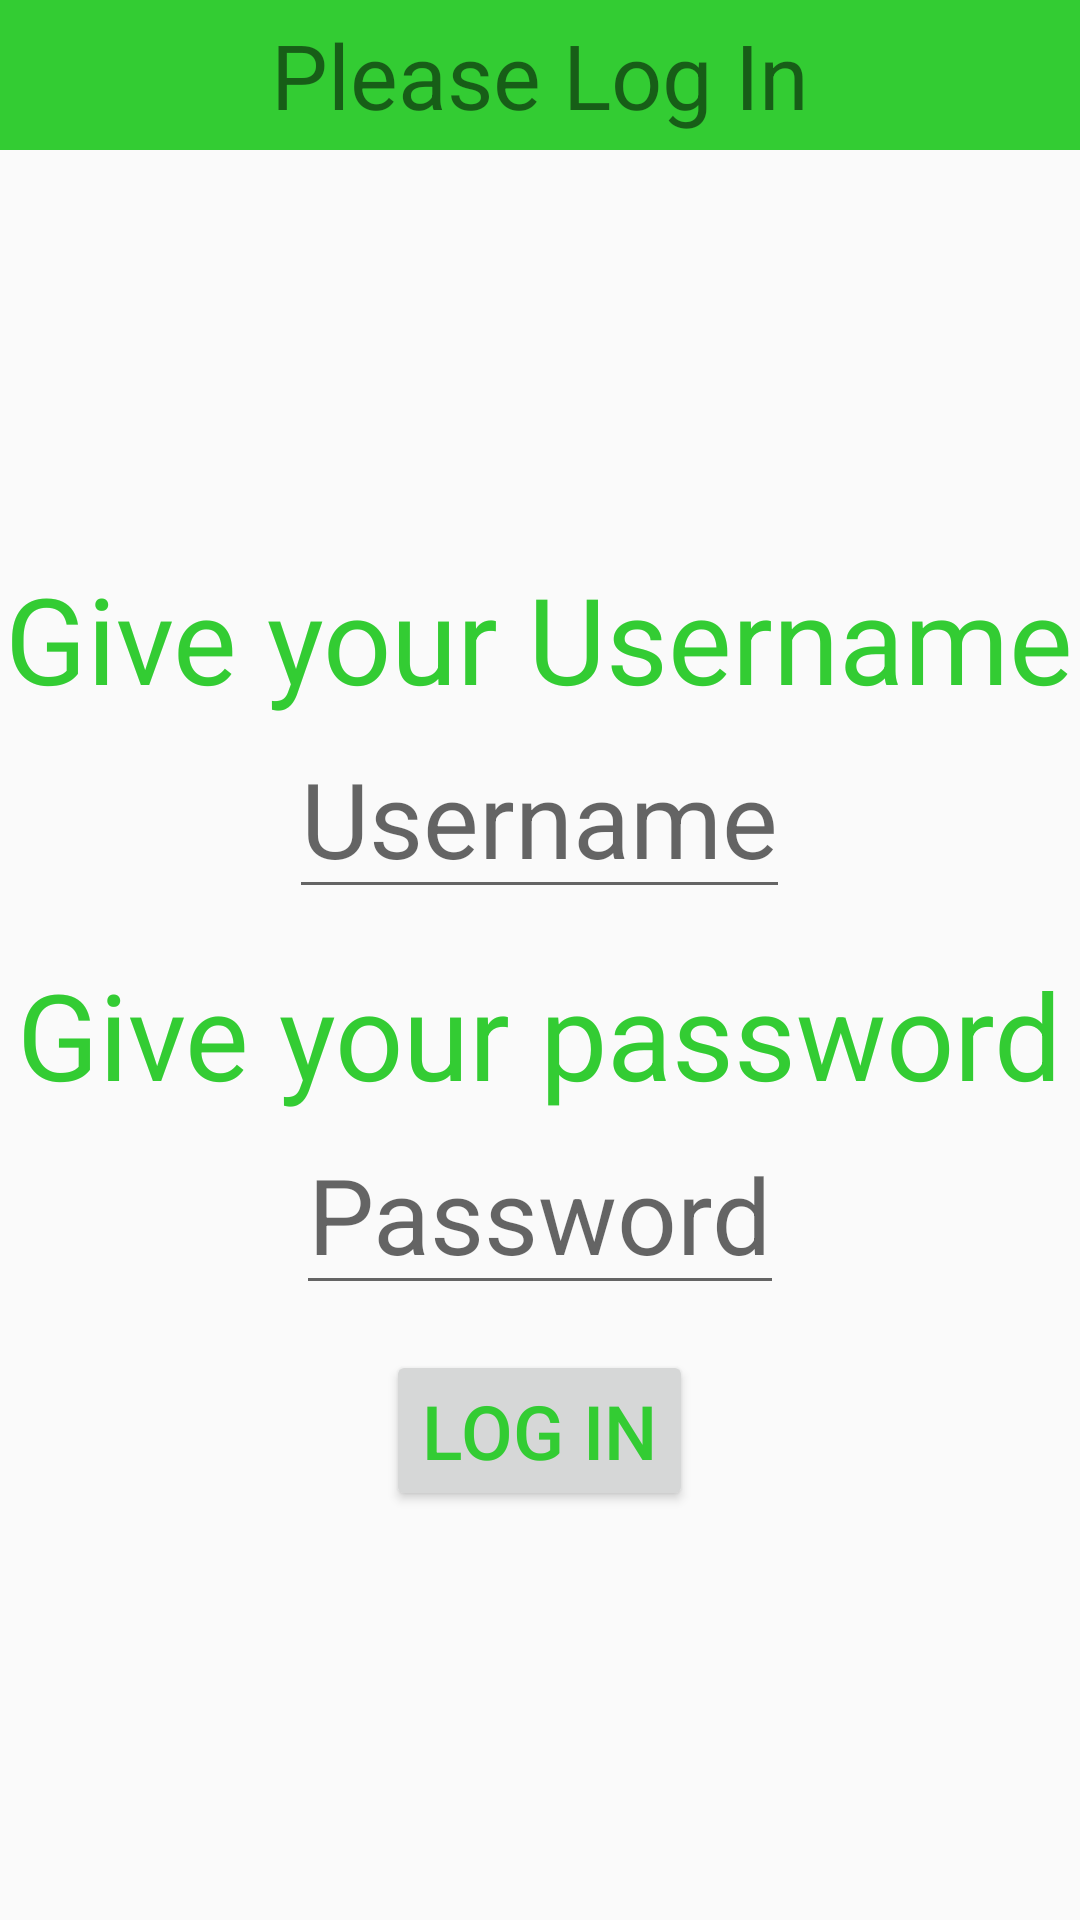

Here is an Android app screen rendered from its layout file. Give the layout XML and the strings, colors and styles it references.
<!-- AndroidManifest.xml: activity theme AppTheme.NoActionBar -->
<!-- res/layout/activity_main.xml -->
<?xml version="1.0" encoding="utf-8"?>
<LinearLayout xmlns:android="http://schemas.android.com/apk/res/android"
    xmlns:app="http://schemas.android.com/apk/res-auto"
    xmlns:tools="http://schemas.android.com/tools"
    android:orientation="vertical"
    android:layout_width="match_parent"
    android:layout_height="match_parent"
    android:fitsSystemWindows="true"
    tools:context="com.androidprojects.tudevs.tu_orgnzr.MainActivity">

    

    <LinearLayout
        android:id="@+id/header"
        android:background="#33cc33"
        android:layout_height="50dp"
        android:gravity="center"
        android:orientation="vertical"
        android:layout_width="match_parent">

        <TextView
            android:textSize="30dp"
            android:layout_width="wrap_content"
            android:layout_height="wrap_content"
            android:text="@string/LogIn_Ask">
        </TextView>

    </LinearLayout>

    

    <LinearLayout
        android:id="@+id/main_part"
        android:layout_height="match_parent"
        android:orientation="vertical"
        android:gravity="center"
        android:layout_width="match_parent">

        <TextView
            android:textSize="40dp"
            android:textColor="#33cc33"
            android:layout_width="wrap_content"
            android:layout_height="wrap_content"
            android:text="@string/GiveUsername">
        </TextView>

        <EditText
            android:id="@+id/Username_Input"
            android:textSize="35dp"
            android:layout_marginBottom="15dp"
            android:layout_width="wrap_content"
            android:layout_height="wrap_content"
            android:inputType="text"
            android:hint="@string/Usn_Hint">
        </EditText>

        <TextView
            android:layout_width="wrap_content"
            android:textColor="#33cc33"
            android:textSize="40dp"
            android:layout_height="wrap_content"
            android:text="@string/GivePassword">
        </TextView>

        <EditText
            android:id="@+id/Password_Input"
            android:textSize="35dp"
            android:layout_width="wrap_content"
            android:layout_height="wrap_content"
            android:inputType="text"
            android:hint="@string/Psw_Hint"
            android:layout_marginBottom="15dp">

        </EditText>

        <Button
            android:id="@+id/Log_In_Button"
            android:layout_width="wrap_content"
            android:layout_height="wrap_content"
            android:text="@string/LogIn_Button_Text"
            android:textColor="#33cc33"
            android:textSize="25dp"/>
    </LinearLayout>


</LinearLayout>
<!-- resources referenced by this layout -->
<resources>
  <string name="GivePassword">Give your password</string>
  <string name="GiveUsername">Give your Username</string>
  <string name="LogIn_Ask">Please Log In</string>
  <string name="LogIn_Button_Text">Log In</string>
  <string name="Psw_Hint">Password</string>
  <string name="Usn_Hint">Username</string>
  <style name="AppTheme.NoActionBar" parent="Theme.AppCompat.Light.DarkActionBar">
          <item name="windowActionBar">false</item>
          <item name="windowNoTitle">true</item>
          <item name="android:windowDrawsSystemBarBackgrounds">true</item>
          <item name="android:statusBarColor">@android:color/transparent</item>
      </style>
</resources>
